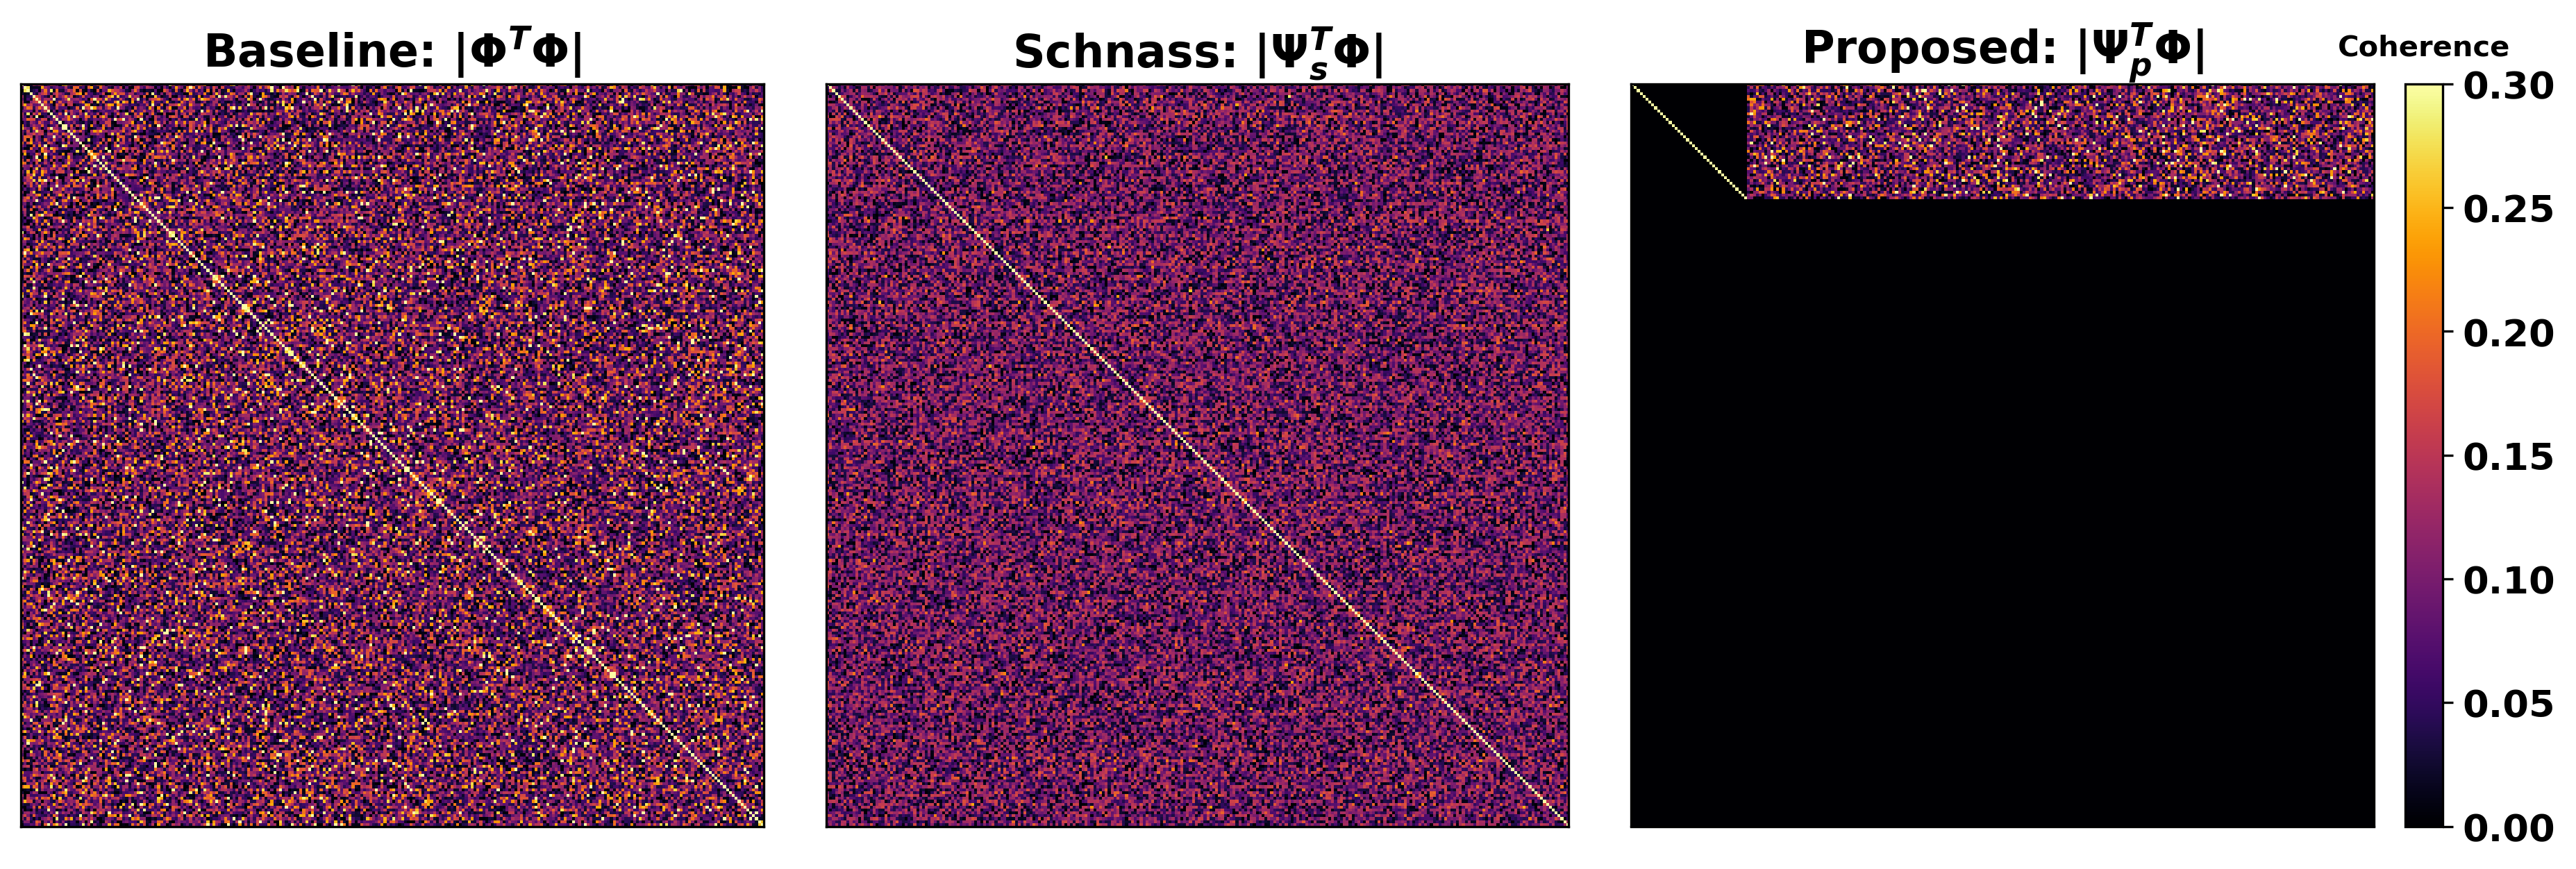

Here is the Python script that generated this plot:
import sys
import numpy as np
import matplotlib.pyplot as plt
from mpl_toolkits.axes_grid1 import ImageGrid

# ==================== 导入你的算法 ====================
sys.path.append('/Users/stanzhao/Desktop/prior_cs')
from experiments.S_curve.schnass import get_schnass_sensing_dictionary_pocs
from prior_cs.algorithms.psi_fast import design_pinv_psi_fast

# ==================== 1. 辅助函数 ====================
def normalize_columns(A):
    return A / (np.linalg.norm(A, axis=0) + 1e-10)

def generate_structured_power_law(N, K, alpha=1.0):
    x = np.zeros(N)
    vals = (np.arange(1, K + 1) ** (-alpha))
    vals *= np.sign(np.random.randn(K))
    x[:K] = vals
    return x

def generate_train_data(N, samples, k_max, alpha=1.0):
    X = np.zeros((N, samples))
    for i in range(samples):
        k = np.random.randint(5, k_max + 1)
        X[:, i] = generate_structured_power_law(N, k, alpha)
    return X

# ==================== 2. 生成矩阵 ====================
np.random.seed(42)

N, M = 256, 64
K_FIXED = 30
TAU_OPT = 1

# 1. 生成物理测量矩阵 Phi (Baseline)
Phi = np.random.randn(M, N)
Phi = normalize_columns(Phi)

# 2. 生成 Schnass 传感矩阵 Psi_s
print("Calculating Schnass dictionary...")
Psi_s = get_schnass_sensing_dictionary_pocs(Phi, max_iter=20)
Psi_s = normalize_columns(Psi_s) # 规范化以便于可视化对比

# 3. 生成 Proposed 传感矩阵 Psi_p
print("Calculating Proposed dictionary...")
X_train = generate_train_data(N, 500, K_FIXED + 10, alpha=1.0)
Psi_p = design_pinv_psi_fast(Phi, X_train)
Psi_p = normalize_columns(Psi_p) # 规范化

# ==================== 3. 计算伪格拉姆矩阵 (绝对值) ====================
# G = |Psi^T * Phi|，反映了原子间的互相干性 (Mutual Coherence)
G_baseline = np.abs(Phi.T @ Phi)
G_schnass  = np.abs(Psi_s.T @ Phi)
G_proposed = np.abs(Psi_p.T @ Phi)

# ==================== 4. 学术级可视化 ====================
print("Plotting...")
plt.rcParams.update({
    'font.size': 13,
    'font.weight': 'bold',
    'axes.titleweight': 'bold'
})

fig = plt.figure(figsize=(15, 5))

# 使用 ImageGrid 保证三张矩阵图绝对等大，且共享一个完美的 Colorbar
grid = ImageGrid(fig, 111,
                 nrows_ncols=(1, 3),
                 axes_pad=0.3,
                 cbar_location="right",
                 cbar_mode="single",
                 cbar_size="5%",
                 cbar_pad=0.15)

# 为了让对比更强烈，截断最大显示值为 0.3 (因为对角线是 1，不截断的话背景会全黑)
VMAX = 0.3  

# 1. Baseline
im = grid[0].imshow(G_baseline, cmap='inferno', vmin=0, vmax=VMAX)
grid[0].set_title(r"Baseline: $|\Phi^T \Phi|$")

# 2. Schnass
grid[1].imshow(G_schnass, cmap='inferno', vmin=0, vmax=VMAX)
grid[1].set_title(r"Schnass: $|\Psi_s^T \Phi|$")

# 3. Proposed
grid[2].imshow(G_proposed, cmap='inferno', vmin=0, vmax=VMAX)
grid[2].set_title(r"Proposed: $|\Psi_p^T \Phi|$")

# 统一去掉坐标轴刻度，因为它们只是抽象的索引
for ax in grid:
    ax.set_xticks([])
    ax.set_yticks([])

# 添加 Colorbar
cbar = grid.cbar_axes[0].colorbar(im)
cbar.ax.set_title("Coherence", fontsize=10, pad=10)

plt.savefig("sensing_matrices_comparison.png", dpi=300, bbox_inches='tight')
plt.show()

print("[Done] 图像已保存为 sensing_matrices_comparison.png")
